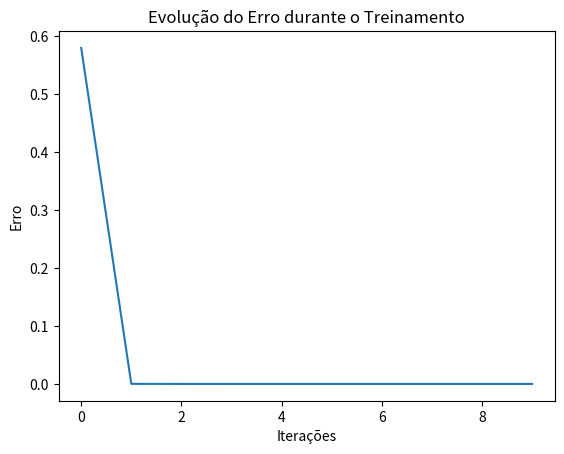

Reproduce this figure in Python.
import numpy as np
import matplotlib.pyplot as plt

# Dados de entrada (metros quadrados e número de quartos)
x = np.array([
    [50, 3],  # Exemplo 1: 50m², 3 quartos
    [80, 2],  # Exemplo 2: 80m², 2 quartos
    [120, 4]  # Exemplo 3: 120m², 4 quartos
])

# Valores esperados (preço em milhares)
y = np.array([300, 450, 600])

# Normalização dos dados
x_max = np.max(x, axis=0)
y_max = np.max(y)
x = x / x_max
y = y / y_max

# Inicialização dos parâmetros
w = np.zeros(x.shape[1])
b = 0
alpha = 0.01  # Taxa de aprendizado
epochs = 100000  # Número de iterações

# Função de predição


def predict_function(x, w, b):
    return np.dot(x, w) + b

# Função de custo


def cost_function(x, y, w, b):
    m = len(y)
    error = np.sum((predict_function(x, w, b) - y) ** 2) / m
    return error

# Função de descida de gradiente


def descent_gradient(w, b, x, y, alpha):
    m = len(y)
    predictions = predict_function(x, w, b)
    error = predictions - y
    dw = np.dot(x.T, error) / m
    db = np.sum(error) / m
    w -= alpha * dw
    b -= alpha * db
    return w, b

# Função de treinamento


def train(x, y, w, b, alpha, epochs):
    errors = []
    for i in range(epochs):
        w, b = descent_gradient(w, b, x, y, alpha)
        if i % 10000 == 0:
            error = cost_function(x, y, w, b)
            errors.append(error)
            print(f"Iteração {i}: Erro = {error:.6f}")
    return w, b, errors

# Treinamento do modelo


w, b, errors = train(x, y, w, b, alpha, epochs)

# Fazendo previsões
novo_imovel = np.array([100, 3])  # 100m², 3 quartos
novo_imovel_normalizado = novo_imovel / x_max
preco_predito = predict_function(novo_imovel_normalizado, w, b) * y_max

# Gráfico de erro durante o treinamento
plt.plot(errors)
plt.xlabel('Iterações')
plt.ylabel('Erro')
plt.title('Evolução do Erro durante o Treinamento')
plt.show()

# Resultado final da previsão
print(f"Para um imóvel de {novo_imovel[0]}m² e {novo_imovel[1]} '\
'quartos, o preço previsto é {preco_predito:.3f} mil")
